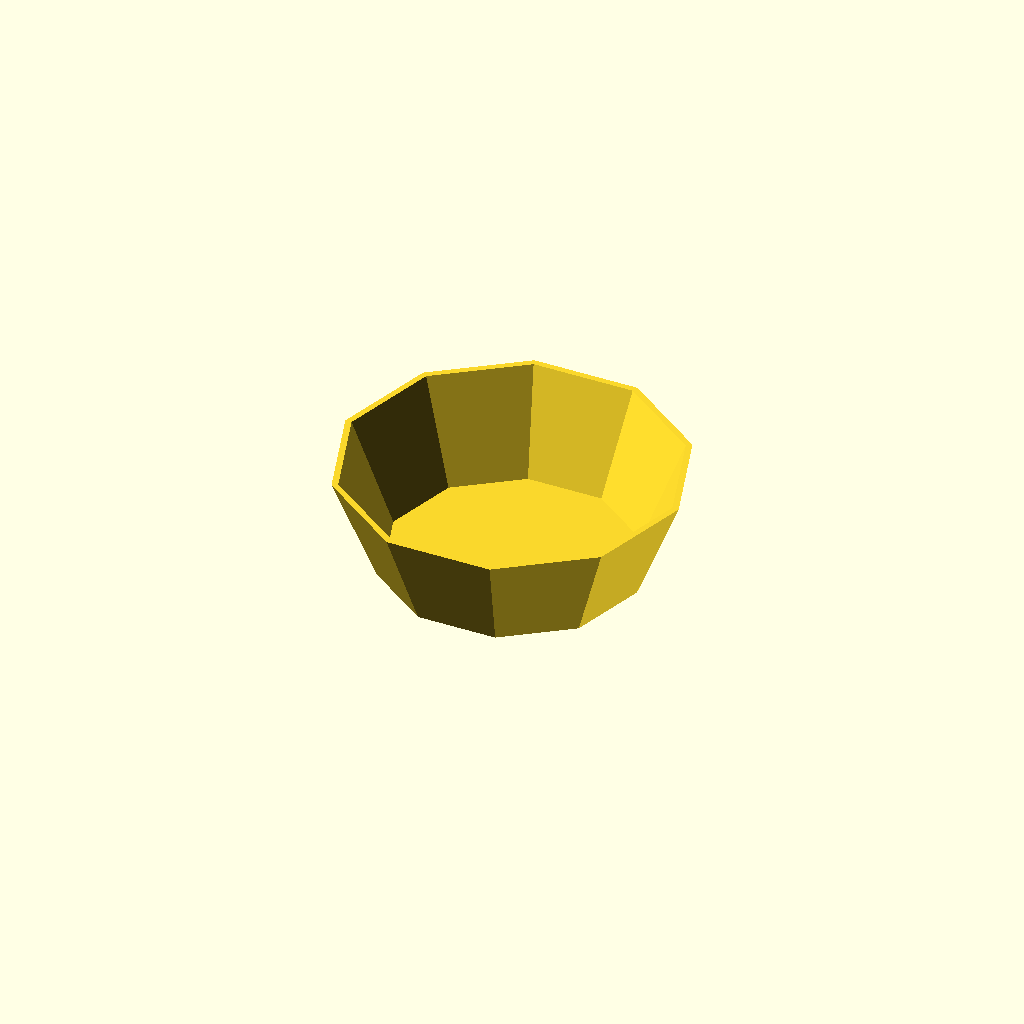
Cell 1 — every parameter at its default value.
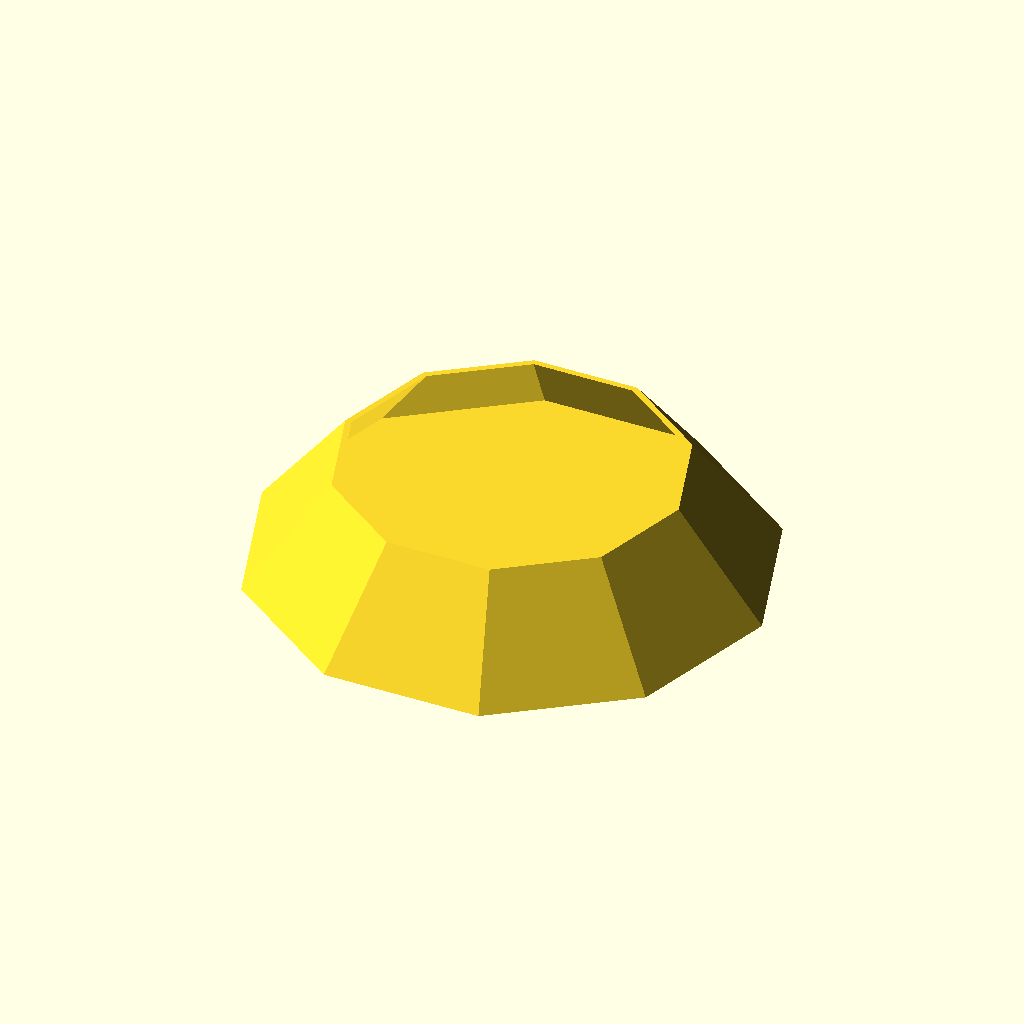
Cell 2 — bottom_radius set to 60, the other parameters unchanged.
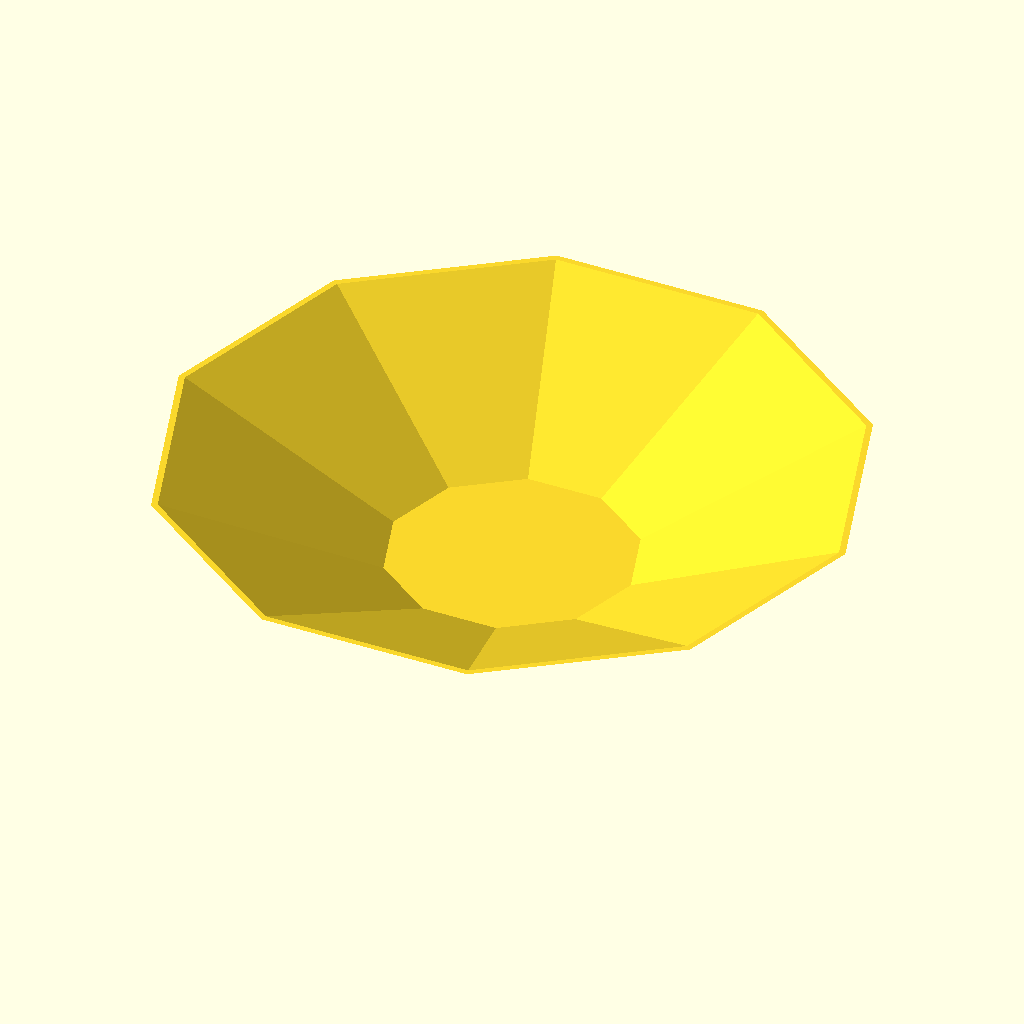
Cell 3: top_radius = 80 (everything else at default).
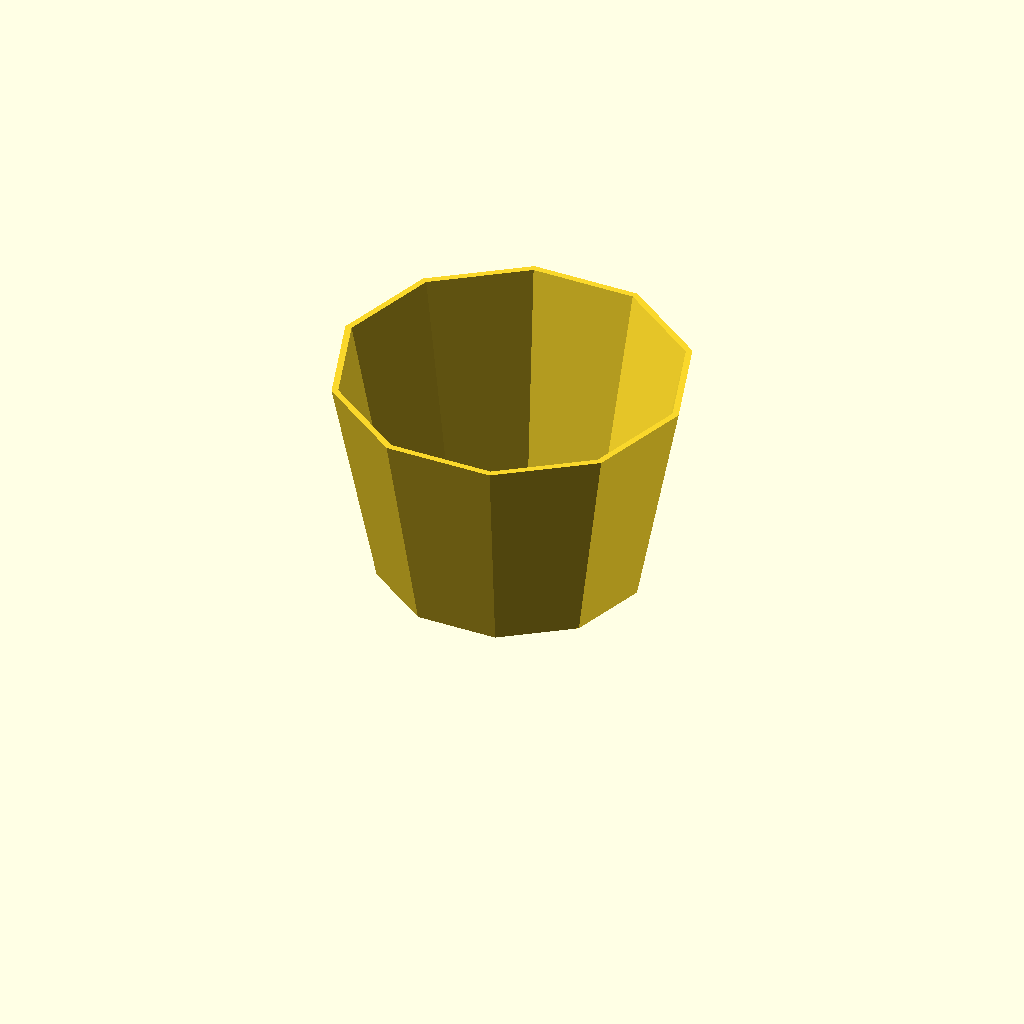
Cell 4: the same model with tray_depth_mm = 50.
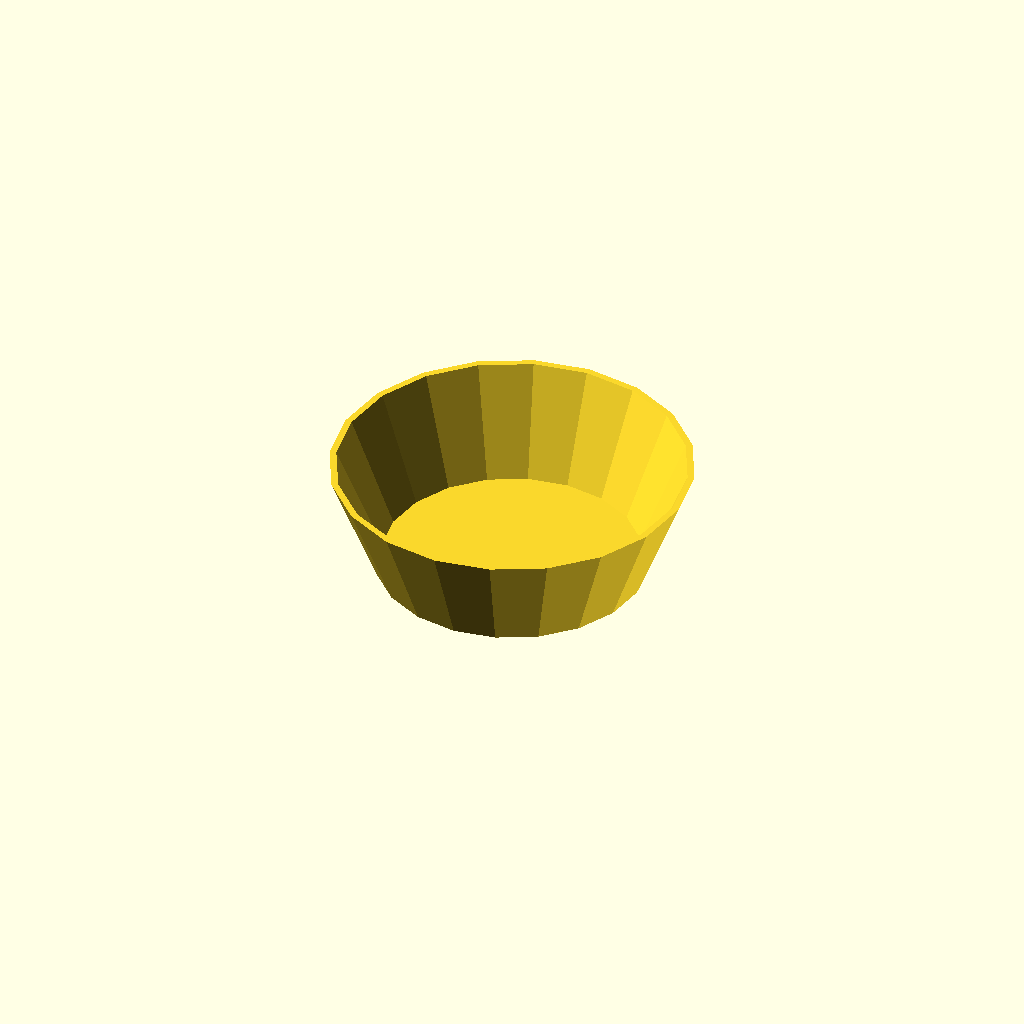
Cell 5: the same model with sides = 20.
All cells are drawn from one camera (rotation 55°, 0°, 25°, orthographic, colour scheme Cornfield), so only the parameter changes between them.
Source of the model, inputs/thingiverse/files/thing-357338/Round-Tray-Simple-and-Parametric/roundTray.scad:
/* [Cube] */
// preview[view:south, tilt:top]
// in mm
bottom_radius = 30;
// in mm
top_radius = 40;
// in mm
tray_depth_mm = 25; 

sides = 10;
// in mm
wall_thickness = 1.5;
// in mm
floor_thickness = 1.5;

/* [Hidden] */
// ignore variable values

center_outer = [0, 0];//[hidden]
bottom_outer = [bottom_radius, 0];//[hidden]
top_outer = [top_radius, tray_depth_mm];//[hidden]
top_inner = [top_radius - wall_thickness, tray_depth_mm];//[hidden]
bottom_inner = [bottom_radius - wall_thickness, floor_thickness];//[hidden]
center_inner = [0, floor_thickness];//[hidden]

module round_tray(offset, bottomOffset){ 
  
  rotate_extrude($fn=sides) 
    polygon( points=[
      center_outer,
      bottom_outer,
      top_outer,
      top_inner,
      bottom_inner,
      center_inner
    ]
  );
      
}
// difference(){

  round_tray(0,0.1);
  // round_tray(wall_thickness, floor_thickness);
// };
Customizer parameters (derived from the source; name, type, default, range or options):
bottom_radius: number, default 30
top_radius: number, default 40
tray_depth_mm: number, default 25
sides: number, default 10
wall_thickness: number, default 1.5
floor_thickness: number, default 1.5
